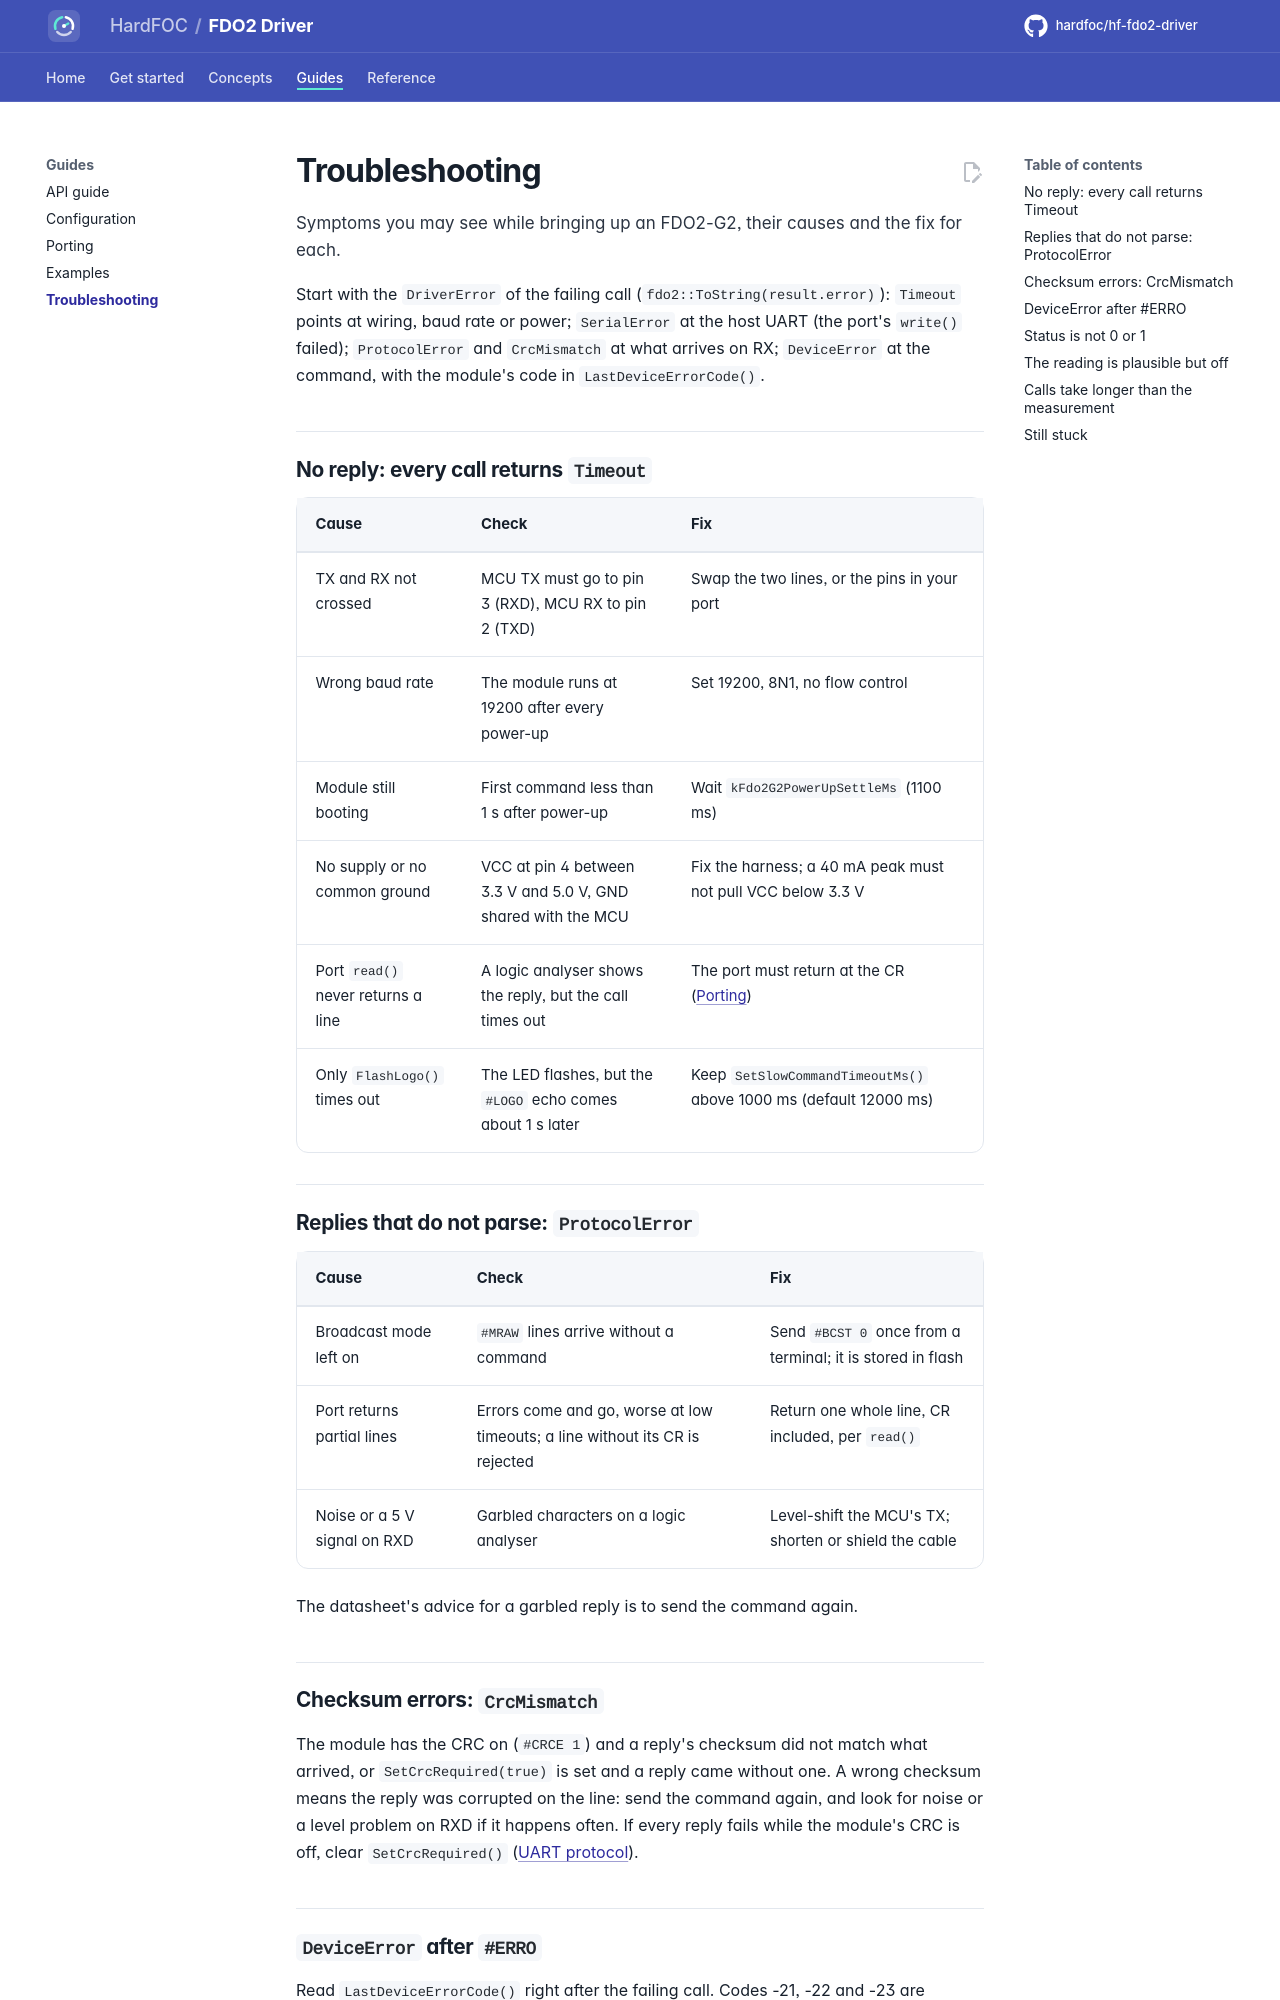

repository: hardfoc/hf-fdo2-driver · page: dev/troubleshooting/index.html · generator: mkdocs

# Troubleshooting

Symptoms you may see while bringing up an FDO2-G2, their causes and the fix for each.

Start with the `DriverError` of the failing call (`fdo2::ToString(result.error)`): `Timeout` points at wiring,
baud rate or power; `SerialError` at the host UART (the port's `write()` failed); `ProtocolError` and `CrcMismatch` at what arrives on RX; `DeviceError` at the command, with
the module's code in `LastDeviceErrorCode()`.

## No reply: every call returns `Timeout`

| Cause | Check | Fix |
| --- | --- | --- |
| TX and RX not crossed | MCU TX must go to pin 3 (RXD), MCU RX to pin 2 (TXD) | Swap the two lines, or the pins in your port |
| Wrong baud rate | The module runs at 19200 after every power-up | Set 19200, 8N1, no flow control |
| Module still booting | First command less than 1 s after power-up | Wait `kFdo2G2PowerUpSettleMs` (1100 ms) |
| No supply or no common ground | VCC at pin 4 between 3.3 V and 5.0 V, GND shared with the MCU | Fix the harness; a 40 mA peak must not pull VCC below 3.3 V |
| Port `read()` never returns a line | A logic analyser shows the reply, but the call times out | The port must return at the CR ([Porting](porting.md#uart-port)) |
| Only `FlashLogo()` times out | The LED flashes, but the `#LOGO` echo comes about 1 s later | Keep `SetSlowCommandTimeoutMs()` above 1000 ms (default 12000 ms) |

## Replies that do not parse: `ProtocolError`

| Cause | Check | Fix |
| --- | --- | --- |
| Broadcast mode left on | `#MRAW` lines arrive without a command | Send `#BCST 0` once from a terminal; it is stored in flash |
| Port returns partial lines | Errors come and go, worse at low timeouts; a line without its CR is rejected | Return one whole line, CR included, per `read()` |
| Noise or a 5 V signal on RXD | Garbled characters on a logic analyser | Level-shift the MCU's TX; shorten or shield the cable |

The datasheet's advice for a garbled reply is to send the command again.

## Checksum errors: `CrcMismatch`

The module has the CRC on (`#CRCE 1`) and a reply's checksum did not match what arrived, or
`SetCrcRequired(true)` is set and a reply came without one. A wrong checksum means the reply was corrupted on the
line: send the command again, and look for noise or a level problem on RXD if it happens often. If every reply
fails while the module's CRC is off, clear `SetCrcRequired()` ([UART protocol](uart-protocol.md#optional-crc)).
